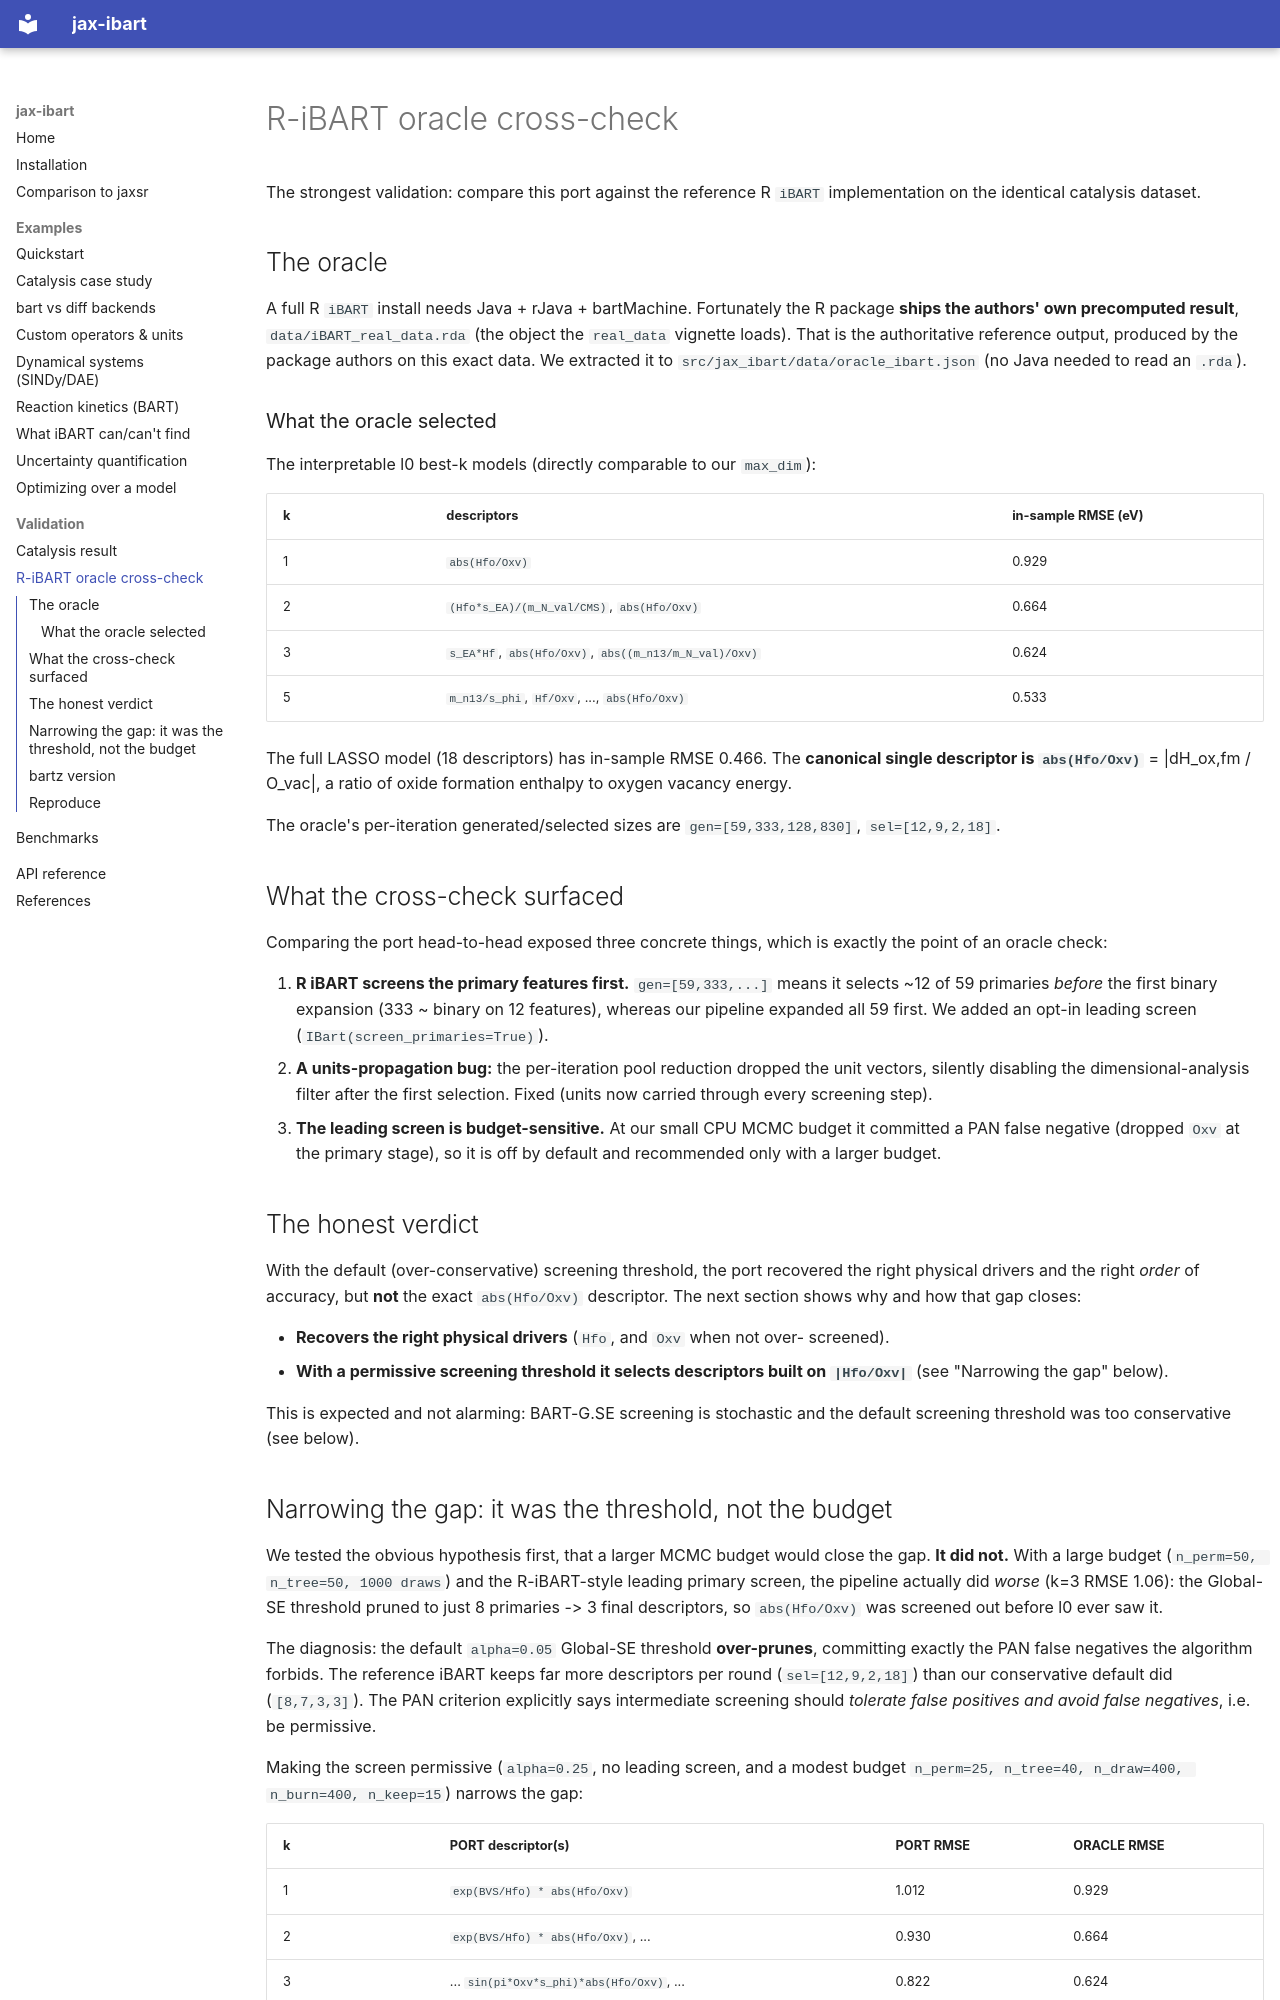

repository: jkitchin/jax-ibart · page: oracle-crosscheck/index.html · generator: mkdocs

# R-iBART oracle cross-check

The strongest validation: compare this port against the reference R `iBART`
implementation on the identical catalysis dataset.

## The oracle

A full R `iBART` install needs Java + rJava + bartMachine. Fortunately the R
package **ships the authors' own precomputed result**,
`data/iBART_real_data.rda` (the object the `real_data` vignette loads). That is
the authoritative reference output, produced by the package authors on this exact
data. We extracted it to `src/jax_ibart/data/oracle_ibart.json` (no Java needed to read an
`.rda`).

### What the oracle selected

The interpretable l0 best-k models (directly comparable to our `max_dim`):

| k | descriptors                                                       | in-sample RMSE (eV) |
|---|-------------------------------------------------------------------|---------------------|
| 1 | `abs(Hfo/Oxv)`                                                     | 0.929 |
| 2 | `(Hfo*s_EA)/(m_N_val/CMS)`, `abs(Hfo/Oxv)`                         | 0.664 |
| 3 | `s_EA*Hf`, `abs(Hfo/Oxv)`, `abs((m_n13/m_N_val)/Oxv)`             | 0.624 |
| 5 | `m_n13/s_phi`, `Hf/Oxv`, ..., `abs(Hfo/Oxv)`                       | 0.533 |

The full LASSO model (18 descriptors) has in-sample RMSE 0.466. The
**canonical single descriptor is `abs(Hfo/Oxv)`** = |dH_ox,fm / O_vac|, a ratio
of oxide formation enthalpy to oxygen vacancy energy.

The oracle's per-iteration generated/selected sizes are `gen=[59,333,128,830]`,
`sel=[12,9,2,18]`.

## What the cross-check surfaced

Comparing the port head-to-head exposed three concrete things, which is exactly
the point of an oracle check:

1. **R iBART screens the primary features first.** `gen=[59,333,...]` means it
   selects ~12 of 59 primaries *before* the first binary expansion (333 ~ binary
   on 12 features), whereas our pipeline expanded all 59 first. We added an
   opt-in leading screen (`IBart(screen_primaries=True)`).
2. **A units-propagation bug:** the per-iteration pool reduction dropped the unit
   vectors, silently disabling the dimensional-analysis filter after the first
   selection. Fixed (units now carried through every screening step).
3. **The leading screen is budget-sensitive.** At our small CPU MCMC budget it
   committed a PAN false negative (dropped `Oxv` at the primary stage), so it is
   off by default and recommended only with a larger budget.

## The honest verdict

With the default (over-conservative) screening threshold, the port recovered the
right physical drivers and the right *order* of accuracy, but **not** the exact
`abs(Hfo/Oxv)` descriptor. The next section shows why and how that gap closes:

- **Recovers the right physical drivers** (`Hfo`, and `Oxv` when not over-
  screened).
- **With a permissive screening threshold it selects descriptors built on
  `|Hfo/Oxv|`** (see "Narrowing the gap" below).

This is expected and not alarming: BART-G.SE screening is stochastic and the
default screening threshold was too conservative (see below).
